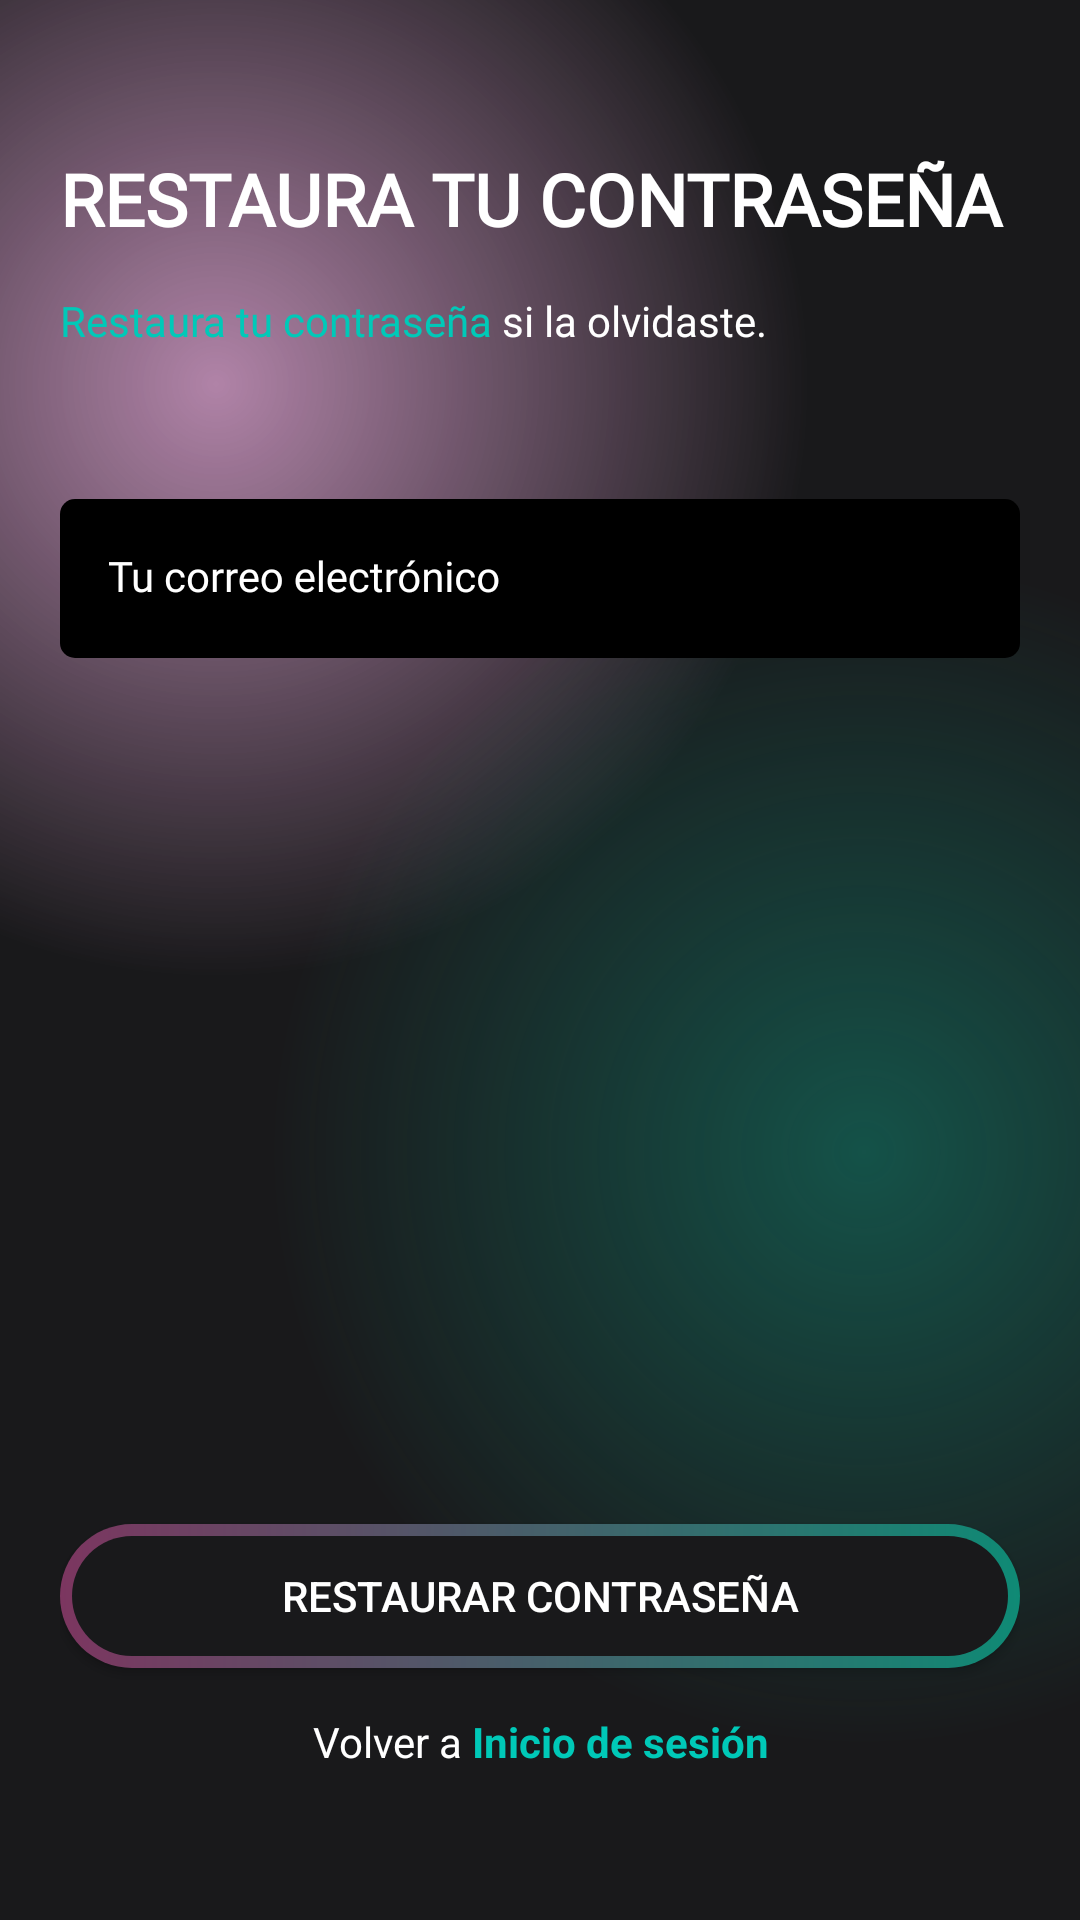

Write the Android layout XML for this screen, with the resource values it uses.
<!-- AndroidManifest.xml: application theme Theme.Tsecurity -->
<!-- res/layout/activity_recuperar.xml -->
<?xml version="1.0" encoding="utf-8"?>
<androidx.constraintlayout.widget.ConstraintLayout xmlns:android="http://schemas.android.com/apk/res/android"
    xmlns:app="http://schemas.android.com/apk/res-auto"
    xmlns:tools="http://schemas.android.com/tools"
    android:layout_width="match_parent"
    android:layout_height="match_parent"
    tools:context=".ui.RecuperarActivity"
    android:background="@drawable/gradient_color_background"
    android:padding="20dp">

    <TextView
        android:id="@+id/tv_reset_pw_title"
        android:layout_width="match_parent"
        android:layout_height="wrap_content"
        android:layout_marginTop="30dp"
        android:textColor="@color/white"
        android:text="@string/reset_pw_title"
        style="@style/Title"
        app:layout_constraintEnd_toEndOf="parent"
        app:layout_constraintStart_toStartOf="parent"
        app:layout_constraintTop_toTopOf="parent" />

    <TextView
        android:id="@+id/tv_login_sub_title"
        android:layout_width="match_parent"
        android:layout_height="wrap_content"
        android:layout_marginTop="15dp"
        android:text="@string/reset_pw_sub_title"
        style="@style/SubTitle"
        android:textColor="@color/white"
        app:layout_constraintEnd_toEndOf="parent"
        app:layout_constraintStart_toStartOf="parent"
        app:layout_constraintTop_toBottomOf="@+id/tv_reset_pw_title"/>

    <com.google.android.material.textfield.TextInputLayout
        android:id="@+id/til_email"
        android:layout_width="match_parent"
        android:layout_height="wrap_content"
        android:layout_marginTop="50dp"
        android:hint="@string/login_email"
        style="@style/TextInputLayout"
        app:layout_constraintEnd_toEndOf="parent"
        app:layout_constraintStart_toStartOf="parent"
        app:layout_constraintTop_toBottomOf="@+id/tv_login_sub_title"
        app:startIconDrawable="@drawable/ic_circle_account">

        <com.google.android.material.textfield.TextInputEditText
            android:id="@+id/et_email"
            android:layout_width="match_parent"
            android:layout_height="wrap_content"
            style="@style/TextInputEditText"/>
    </com.google.android.material.textfield.TextInputLayout>

    <androidx.appcompat.widget.AppCompatButton
        android:id="@+id/btn_reset_pw"
        android:layout_width="match_parent"
        android:layout_height="wrap_content"
        android:layout_marginBottom="15dp"
        android:textColor="@color/white"
        android:text="@string/btn_reset_pw"
        android:background="@drawable/intro_button_background"
        app:layout_constraintBottom_toTopOf="@+id/tv_back_login"
        app:layout_constraintEnd_toEndOf="parent"
        app:layout_constraintStart_toStartOf="parent" />

    <TextView
        android:id="@+id/tv_back_login"
        android:layout_width="match_parent"
        android:layout_height="wrap_content"
        android:layout_marginBottom="30dp"
        android:text="@string/back_to_login"
        android:textColor="@color/white"
        android:textAlignment="center"
        app:layout_constraintBottom_toBottomOf="parent"
        app:layout_constraintEnd_toEndOf="parent"
        app:layout_constraintStart_toStartOf="parent" />

</androidx.constraintlayout.widget.ConstraintLayout>
<!-- resources referenced by this layout -->
<resources>
  <color name="white">#FFFFFFFF</color>
  <!-- drawable intro_button_background (drawable) -->
  <?xml version="1.0" encoding="utf-8"?>
  <layer-list xmlns:android="http://schemas.android.com/apk/res/android">
  <item>
      <shape android:shape="rectangle">
          <corners
              android:radius="50dp"/>
          <gradient
              android:startColor="#7c3660"
              android:endColor="#0f8a75"
              android:type="linear"
              android:angle="360"
              />
          <size
              android:width="24dp"
              android:height="24dp"/>
      </shape>
  </item>
      <item
          android:top="4dp"
          android:bottom="4dp"
          android:left="4dp"
          android:right="4dp">
          <shape android:shape="rectangle">
              <corners
                  android:radius="50dp"
                  />
              <solid android:color="#19191b"/>
          </shape>
      </item>
  </layer-list>
  <string name="back_to_login">
          Volver a
          <font color="#00C9B8"><b>Inicio de sesión</b></font>
      </string>
  <string name="btn_reset_pw">RESTAURAR CONTRASEÑA</string>
  <string name="login_email">Tu correo electrónico</string>
  <string name="reset_pw_sub_title">
          <font color="#00C9B8">Restaura tu contraseña</font>
          si la olvidaste.
      </string>
  <string name="reset_pw_title">RESTAURA TU CONTRASEÑA</string>
  <style name="SubTitle">
          <item name="android:fontFamily">@font/montserrat</item>
          <item name="android:textColor">@color/grey</item>
          <item name="android:textSize">14sp</item>
      </style>
  <style name="TextInputEditText" parent="Widget.MaterialComponents.TextInputLayout.FilledBox">
          <item name="android:background">@drawable/bg_text_field</item>
          <item name="android:fontFamily">@font/montserrat</item>
      </style>
  <style name="TextInputLayout" parent="Widget.MaterialComponents.TextInputLayout.FilledBox">
          <item name="android:textColorHint">@color/white</item>
          <item name="hintTextColor">@color/white</item>
          <item name="startIconTint">@color/primary_color</item>
          <item name="boxStrokeWidth">0dp</item>
          <item name="boxStrokeWidthFocused">0dp</item>
      </style>
  <style name="Title">
          <item name="android:fontFamily">@font/montserrat</item>
          <item name="android:textColor">@color/black</item>
          <item name="android:textSize">24sp</item>
          <item name="android:textStyle">bold</item>
      </style>
  <style name="Theme.Tsecurity" parent="Base.Theme.Tsecurity" />
  <color name="grey">#888888</color>
  <!-- drawable bg_text_field (drawable) -->
  <?xml version="1.0" encoding="utf-8"?>
  <selector xmlns:android="http://schemas.android.com/apk/res/android">
      <item android:state_focused="true">
          <shape android:shape="rectangle">
              <solid android:color="@color/black" />
              <stroke android:width="1dp" android:color="@color/primary_color" />
              <corners android:radius="5dp" />
          </shape>
      </item>
      <item android:state_focused="false">
          <shape android:shape="rectangle">
              <solid android:color="@color/black" />
              <corners android:radius="5dp" />
          </shape>
      </item>
  </selector>
  <color name="primary_color">#00C9B8</color>
  <color name="black">#FF000000</color>
  <style name="Base.Theme.Tsecurity" parent="Theme.Material3.DayNight.NoActionBar">
          
          <item name="colorPrimary">@color/primary_color</item>
          <item name="colorPrimaryVariant">@color/primary_color</item>
          <item name="colorOnPrimary">@color/white</item>
          
          <item name="colorSecondary">@color/teal_200</item>
          <item name="colorSecondaryVariant">@color/teal_700</item>
          <item name="colorOnSecondary">@color/black</item>
          
          <item name="android:statusBarColor" tools:targetApi="l">?attr/colorPrimaryVariant</item>
          
      </style>
  <color name="teal_200">#FF03DAC5</color>
  <color name="teal_700">#FF018786</color>
</resources>
